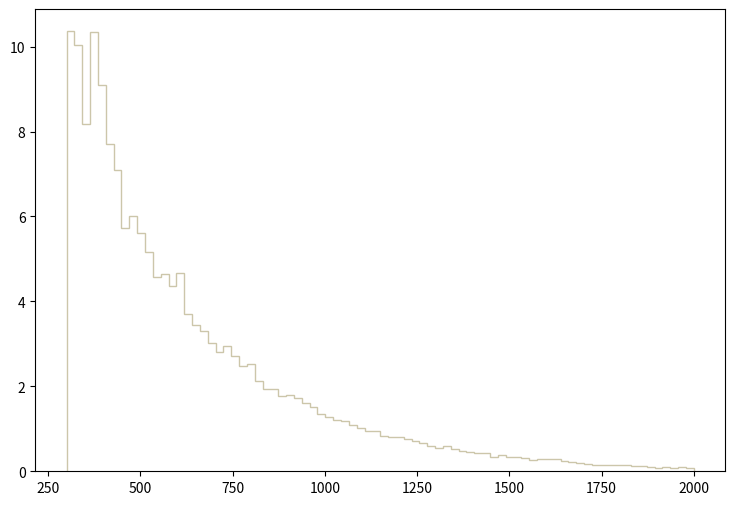

This figure's Python source: (Note: this script raises an exception after producing the figure.)
def selection_10():

    # Library import
    import numpy
    import matplotlib
    import matplotlib.pyplot   as plt
    import matplotlib.gridspec as gridspec

    # Library version
    matplotlib_version = matplotlib.__version__
    numpy_version      = numpy.__version__

    # Histo binning
    xBinning = numpy.linspace(300.0,2000.0,81,endpoint=True)

    # Creating data sequence: middle of each bin
    xData = numpy.array([310.625,331.875,353.125,374.375,395.625,416.875,438.125,459.375,480.625,501.875,523.125,544.375,565.625,586.875,608.125,629.375,650.625,671.875,693.125,714.375,735.625,756.875,778.125,799.375,820.625,841.875,863.125,884.375,905.625,926.875,948.125,969.375,990.625,1011.875,1033.125,1054.375,1075.625,1096.875,1118.125,1139.375,1160.625,1181.875,1203.125,1224.375,1245.625,1266.875,1288.125,1309.375,1330.625,1351.875,1373.125,1394.375,1415.625,1436.875,1458.125,1479.375,1500.625,1521.875,1543.125,1564.375,1585.625,1606.875,1628.125,1649.375,1670.625,1691.875,1713.125,1734.375,1755.625,1776.875,1798.125,1819.375,1840.625,1861.875,1883.125,1904.375,1925.625,1946.875,1968.125,1989.375])

    # Creating weights for histo: y11_PT_0
    y11_PT_0_weights = numpy.array([1.32677186546,1.48067744985,1.6045094373,1.6823466294,1.70534422707,1.66819463084,1.67173263048,1.68411582922,1.64165903353,1.59389543837,1.50721304716,1.48598464932,1.36745946133,1.33207906492,1.34800026331,1.3303098651,1.16932828143,1.15340708304,1.07910789057,1.05080349344,1.02426789614,0.965889902055,0.928740305822,0.891590709589,0.840288714791,0.764220722505,0.72176392681,0.682845130757,0.718225927169,0.656309933448,0.661616732909,0.583779540802,0.550167944211,0.486483150669,0.447564354615,0.474099951924,0.440488355333,0.399800599459,0.376803201791,0.373265162149,0.34496068502,0.329039406634,0.336115525917,0.28835177076,0.290120770581,0.28835177076,0.219359617756,0.233511856321,0.237049895962,0.238818935783,0.178671941882,0.185748061164,0.1715958226,0.182210021523,0.132677186546,0.159212623855,0.132677186546,0.130908146725,0.14329134547,0.0990656299544,0.120293987802,0.122063027622,0.118524947981,0.104372709416,0.0884514710307,0.0796063119276,0.0742992324658,0.0583779540802,0.0654540733627,0.0601469939009,0.0725301926452,0.0513018347978,0.045994755336,0.0424567156947,0.054839914439,0.0336115525917,0.0495328349772,0.0212283498474,0.045994755336,0.0353805844123])

    # Creating weights for histo: y11_PT_1
    y11_PT_1_weights = numpy.array([0.873037762675,0.95106331696,1.06114617936,1.09423346843,1.06744756851,1.08459753091,1.14761781734,1.01620711478,1.00014588663,1.03222557694,0.963811979257,0.931837405354,0.889052228014,0.943496933728,0.888019449277,0.806790442369,0.823897239089,0.737333674208,0.683890572021,0.678548020404,0.666816149557,0.619809529098,0.612314688975,0.544952255404,0.526791896474,0.477674954137,0.495847303532,0.470187308293,0.455226804846,0.453069720154,0.3729332045,0.366520383958,0.351529025047,0.336625995896,0.322687519736,0.295978398758,0.276766955647,0.302419276989,0.276764757395,0.262865889738,0.19662512422,0.236137424143,0.211571359014,0.198740002474,0.190185445036,0.18381351198,0.16669820203,0.151745212607,0.168857445005,0.127150410329,0.123955990523,0.125033813441,0.116484891522,0.122870733517,0.0951009359866,0.0961731633542,0.105796111211,0.0811993504907,0.0833514791237,0.0833518788059,0.0758703480994,0.0726626588454,0.0801479465644,0.0705257980714,0.0651864039436,0.0491530336373,0.0512910135214,0.041673381437,0.0438158377614,0.0448753552359,0.0341884294511,0.0438165971575,0.0416688650285,0.0374032250541,0.0267076501471,0.0277761444832,0.0235070992167,0.0192369588211,0.0277775753454,0.021370546198])

    # Creating weights for histo: y11_PT_2
    y11_PT_2_weights = numpy.array([0.67154494152,0.658350538739,0.71529615074,0.71529615074,0.750019358057,0.740991356155,0.752797358643,0.728490953521,0.697240146935,0.638905334641,0.682656543862,0.661128139325,0.629877332739,0.609738128495,0.574320521031,0.552097716348,0.56112571825,0.497929704933,0.464595297908,0.458345296591,0.441678093078,0.436122491907,0.409732886346,0.372231838443,0.377787519614,0.309035745126,0.343064432297,0.275701578101,0.286118500296,0.30625790454,0.250006452686,0.252089853125,0.234728289466,0.242367371076,0.213199964929,0.207644243758,0.201394082441,0.187504839514,0.170837756002,0.152781712197,0.161115273953,0.144448190441,0.147226031026,0.145142630587,0.13125338766,0.124308786197,0.121530905611,0.0916690193181,0.11041950327,0.0951413400499,0.0902800990254,0.0881967385864,0.073613015513,0.0666683740495,0.0687517744886,0.0756964159521,0.0611126928788,0.0618071330251,0.0493068103908,0.0500012905372,0.0465289698054,0.0527791311226,0.0527791311226,0.0368065077565,0.0430566490737,0.04375112922,0.0333341950248,0.0229172568295,0.0208338723905,0.0201394082441,0.0270840337076,0.0270840337076,0.0201394082441,0.0263895695613,0.013889246927,0.0180560238051,0.0194449480978,0.0145837110733,0.0194449480978,0.013889246927])

    # Creating weights for histo: y11_PT_3
    y11_PT_3_weights = numpy.array([0.453292942281,0.480793750913,0.522993764159,0.508768959694,0.49407015508,0.523941764456,0.514932961628,0.541485769963,0.48980255374,0.497863356271,0.468939747192,0.44143893856,0.454240942578,0.434326536328,0.3845402007,0.375531237873,0.353245910878,0.357039192068,0.324796581948,0.340443746859,0.313416858376,0.291131531381,0.281648448405,0.262208042303,0.26742376394,0.239448595159,0.23091379248,0.205309384443,0.199145342508,0.201516143252,0.191084699978,0.192507180425,0.165480291941,0.163109531197,0.147462406286,0.134660202267,0.1417725245,0.122806318547,0.111426554975,0.125177079291,0.110478274677,0.0929345091705,0.0919861888729,0.0891412679799,0.0872446273846,0.0763390639615,0.0772873842592,0.0692267017291,0.0725458227709,0.0649593003896,0.074916583515,0.0578469781572,0.0564244977107,0.0545278971154,0.0440964538411,0.0507346559247,0.0355616711622,0.0493121754782,0.0327167382692,0.038880760204,0.0412515329481,0.0308201136739,0.0289234930786,0.0327167382692,0.0284493369298,0.0270268684833,0.0213370026973,0.0256044040368,0.0232336232926,0.0246560917391,0.0189662259532,0.016595445209,0.016595445209,0.0170696013579,0.0113797355719,0.00663817808361,0.0113797355719,0.0128022000184,0.0156471369114,0.00711233423244])

    # Creating weights for histo: y11_PT_4
    y11_PT_4_weights = numpy.array([0.0,0.0,0.0,0.0,0.0,0.0,0.0,0.0,0.0,0.0,0.0,0.0,0.0,0.0,0.0,0.0,0.0,0.0,0.0,0.0,0.0,0.0,0.0,0.0,0.0,0.0,0.0,0.0,0.0,0.0,0.0,0.0,0.0,0.0,0.0,0.0,0.0,0.0,0.0,0.0,0.0,0.0,0.0,0.0,0.0,0.0,0.0,0.0,0.0,0.0,0.0,0.0,0.0,0.0,0.0,0.0,0.0,0.0,0.0,0.0,0.0,0.0,0.0,0.0,0.0,0.0,0.0,0.0,0.0,0.0,0.0,0.0,0.0,0.0,0.0,0.0,0.0,0.0,0.0,0.0])

    # Creating weights for histo: y11_PT_5
    y11_PT_5_weights = numpy.array([1.05211370067,2.10758668394,0.0,0.0,0.0,0.0,0.0,0.0,0.0,0.0,0.0,0.0,0.0,0.0,0.0,0.0,0.0,0.0,0.0,0.0,0.0,0.0,0.0,0.0,0.0,0.0,0.0,0.0,0.0,0.0,0.0,0.0,0.0,0.0,0.0,0.0,0.0,0.0,0.0,0.0,0.0,0.0,0.0,0.0,0.0,0.0,0.0,0.0,0.0,0.0,0.0,0.0,0.0,0.0,0.0,0.0,0.0,0.0,0.0,0.0,0.0,0.0,0.0,0.0,0.0,0.0,0.0,0.0,0.0,0.0,0.0,0.0,0.0,0.0,0.0,0.0,0.0,0.0,0.0,0.0])

    # Creating weights for histo: y11_PT_6
    y11_PT_6_weights = numpy.array([2.76494538114,1.61312974571,1.84223992232,4.14706012429,2.99360673049,1.84271718555,1.38204326894,0.230186247644,0.690400846426,0.459655601338,0.230020166188,0.0,0.230128530303,0.0,0.461033208979,0.0,0.0,0.0,0.0,0.0,0.0,0.0,0.0,0.230673156052,0.0,0.0,0.0,0.0,0.0,0.0,0.0,0.0,0.0,0.0,0.0,0.0,0.0,0.0,0.0,0.0,0.0,0.0,0.0,0.0,0.0,0.0,0.0,0.0,0.0,0.0,0.0,0.0,0.0,0.0,0.0,0.0,0.0,0.0,0.0,0.0,0.0,0.0,0.0,0.0,0.0,0.0,0.0,0.0,0.0,0.0,0.0,0.0,0.0,0.0,0.0,0.0,0.0,0.0,0.0,0.0])

    # Creating weights for histo: y11_PT_7
    y11_PT_7_weights = numpy.array([0.968948010971,0.747849601217,0.830593690179,0.858221086004,0.886272778927,0.747995777915,0.636779545687,0.692195516379,0.831061070936,0.719954855907,0.747564941333,0.55393890317,0.637028815424,0.609308712799,0.553485755408,0.276891901,0.0830829880949,0.166052650782,0.138335356288,0.0276831160736,0.193957859266,0.138310083106,0.055500522371,0.0276381513521,0.0,0.0276586853313,0.0,0.0,0.0276696178096,0.0,0.0277263959163,0.0277307081288,0.0,0.0,0.0276929406863,0.0,0.0,0.0,0.0,0.0,0.0,0.0,0.0,0.0,0.0,0.0,0.0,0.0,0.0,0.0,0.0,0.0,0.0,0.0,0.0,0.0,0.0,0.0,0.0,0.0,0.0,0.0,0.0,0.0,0.0,0.0,0.0,0.0,0.0,0.0,0.0,0.0,0.0,0.0,0.0,0.0,0.0,0.0,0.0,0.0])

    # Creating weights for histo: y11_PT_8
    y11_PT_8_weights = numpy.array([0.0806631119786,0.121028623245,0.110839491251,0.100762451118,0.120909612882,0.0807183993017,0.110954071345,0.12098347092,0.0504072488348,0.161220868532,0.121043067134,0.171468625722,0.121026559832,0.161314875187,0.201597364436,0.16125018113,0.262124056535,0.262186929934,0.161244294335,0.141077712216,0.191605895243,0.141129236845,0.0807201592714,0.100769612374,0.0302487383011,0.0302908926091,0.0403368419672,0.0403172880973,0.0100921880095,0.0201783192958,0.0301960241751,0.0403817576069,0.0,0.0,0.0,0.0,0.0,0.0,0.0,0.0,0.0,0.0,0.0100805661408,0.0,0.0,0.0,0.0,0.0,0.0,0.0,0.0,0.0,0.0,0.0,0.0,0.0,0.0,0.0100975164694,0.0,0.0,0.0,0.0,0.0,0.0,0.0,0.0,0.0,0.0,0.0,0.0,0.0,0.0,0.0,0.0,0.0,0.0,0.0,0.0,0.0,0.0])

    # Creating weights for histo: y11_PT_9
    y11_PT_9_weights = numpy.array([0.0452490317736,0.0368056173862,0.033950093685,0.022647850641,0.0311240721924,0.0226241234474,0.0254720984614,0.0141465514428,0.00847081204366,0.0141375561163,0.0198094788499,0.0254420114411,0.0311275541302,0.0283018250435,0.0226139046333,0.031126307558,0.0282985547152,0.0226378472839,0.0367781543234,0.0169813566524,0.0367509067175,0.0537560405803,0.0537536551644,0.0452811194653,0.039604522086,0.0509199734087,0.0763679753218,0.0849299641183,0.0735807322279,0.0650809566179,0.0509417499477,0.0395859774008,0.0311140765302,0.0339577347108,0.0311110716756,0.0537226832317,0.0198024534152,0.00848509375969,0.00848264678464,0.0254528958631,0.0141639842163,0.0084793726089,0.0141473940333,0.0141462667319,0.0113203529678,0.0,0.0,0.00283097815599,0.00282347948558,0.00283014095194,0.0,0.0,0.0,0.0,0.0,0.0,0.0,0.0,0.0,0.0,0.0,0.0,0.0,0.0,0.0,0.0,0.0,0.0,0.0,0.0,0.0,0.0,0.0,0.0,0.0,0.0,0.0,0.0,0.0,0.0])

    # Creating weights for histo: y11_PT_10
    y11_PT_10_weights = numpy.array([0.00610087496977,0.00306963144219,0.0,0.0,0.00306733856798,0.0,0.0,0.0,0.0015172740515,0.00152449660526,0.0,0.00151265402815,0.0,0.00150849612533,0.0,0.00152305587656,0.00153219782606,0.00152094974159,0.00152767589991,0.00153629545228,0.0,0.0,0.0015216293306,0.00151265402815,0.0,0.0,0.0,0.0,0.0,0.00458659820126,0.0,0.00150849612533,0.00154541021822,0.0,0.00152260675687,0.00152094974159,0.0,0.0,0.0015216293306,0.00152094974159,0.0015216293306,0.0015216293306,0.003043316574,0.00609529170288,0.00305133926995,0.00302115015348,0.00303210631015,0.00608717327353,0.00610038566569,0.00303042447509,0.00151448714563,0.00456707685934,0.0015172740515,0.00150849612533,0.0,0.0015333359899,0.0,0.00306899321947,0.00152260675687,0.00150849612533,0.00153821484801,0.00153153123788,0.0,0.0,0.00151115656855,0.00153821484801,0.0,0.0,0.0,0.0,0.0,0.00152449660526,0.00151265402815,0.0,0.0,0.0,0.0,0.0,0.0,0.0])

    # Creating weights for histo: y11_PT_11
    y11_PT_11_weights = numpy.array([0.000180553039269,0.000180503376288,0.0,0.0,0.0,0.000180003628106,0.000180626147796,0.0,0.0,0.0,0.000180626147796,0.0,0.0,0.0,0.000180626147796,0.0,0.0,0.0,0.0,0.000180734328398,0.0,0.0,0.0,0.0,0.0,0.0,0.0,0.0,0.0,0.0,0.0,0.0,0.0,0.0,0.0,0.0,0.0,0.0,0.0,0.0,0.0,0.0,0.0,0.0,0.0,0.0,0.0,0.0,0.0,0.000180970246806,0.0,0.0,0.000179998700306,0.000180402048407,0.0,0.000361424114107,0.000180154580469,0.0,0.000180547149008,0.00018053382855,0.000361923477304,0.000360556667374,0.000903175974642,0.000722705707008,0.0,0.000360405676513,0.000721970001919,0.0,0.000180766975071,0.000180343723279,0.0,0.00036131408558,0.0,0.0001802030115,0.0,0.000540977310526,0.000361144153489,0.0,0.0,0.0])

    # Creating weights for histo: y11_PT_12
    y11_PT_12_weights = numpy.array([0.0,0.0242945760233,0.0,0.0121753353338,0.0,0.0,0.0,0.0,0.0121313846429,0.0,0.0,0.0,0.0,0.0,0.0,0.0,0.0,0.0,0.0,0.0,0.0,0.0,0.0,0.0,0.0,0.0,0.0,0.0,0.0,0.0,0.0,0.0,0.0,0.0,0.0,0.0,0.0,0.0,0.0,0.0,0.0,0.0,0.0,0.0,0.0,0.0,0.0,0.0,0.0,0.0,0.0,0.0,0.0,0.0,0.0,0.0,0.0,0.0,0.0,0.0,0.0,0.0,0.0,0.0,0.0,0.0,0.0,0.0,0.0,0.0,0.0,0.0,0.0,0.0,0.0,0.0,0.0,0.0,0.0,0.0])

    # Creating weights for histo: y11_PT_13
    y11_PT_13_weights = numpy.array([0.301291549458,0.280990398441,0.170657455913,0.0501597443294,0.0702198736437,0.0803857996688,0.040161591392,0.0301453607939,0.010060984688,0.0501640003273,0.0100532495153,0.0200893014936,0.0,0.0201115111911,0.0200893014936,0.0,0.0,0.0,0.0100696702293,0.0,0.0,0.0,0.0,0.0,0.0,0.0,0.0,0.0,0.0,0.0,0.0,0.0,0.0,0.0,0.0,0.0,0.0,0.0,0.0,0.0,0.0,0.0,0.0,0.0,0.0,0.0,0.0,0.0,0.0,0.0,0.0,0.0,0.0,0.0,0.0,0.0,0.0,0.0,0.0,0.0,0.0,0.0,0.0,0.0,0.0,0.0,0.0,0.0,0.0,0.0,0.0,0.0,0.0,0.0,0.0,0.0,0.0,0.0,0.0,0.0])

    # Creating weights for histo: y11_PT_14
    y11_PT_14_weights = numpy.array([1.22648283204,0.989819405521,0.753684926609,0.643578104822,0.467596587331,0.445592042045,0.374051553748,0.286087811144,0.225603424644,0.137448253383,0.137444109553,0.0385031766595,0.0550210321501,0.0439835369592,0.0440190845132,0.0274653442747,0.0440063280195,0.0110095202815,0.0275332746347,0.0110112915653,0.0109919577586,0.00550370793316,0.0,0.0,0.0,0.00547921059026,0.00550414669154,0.00549442900593,0.0,0.00548474382094,0.00549598091057,0.0,0.00548806294684,0.0,0.0,0.0,0.0,0.0,0.0,0.0,0.0,0.0,0.0,0.00551421782139,0.0,0.0,0.0,0.0,0.0,0.0,0.0,0.0,0.0,0.0,0.0,0.0,0.0,0.0,0.0,0.0,0.0,0.0,0.0,0.0,0.0,0.0,0.0,0.0,0.0,0.0,0.0,0.0,0.0,0.0,0.0,0.0,0.0,0.0,0.0,0.0])

    # Creating weights for histo: y11_PT_15
    y11_PT_15_weights = numpy.array([0.473698016813,0.428271674243,0.426269533778,0.391742250677,0.386907091473,0.368104727815,0.320760138273,0.287175244051,0.242761595753,0.205273790235,0.187507609423,0.150960950213,0.126315102115,0.0927609113887,0.081914079928,0.0542746811077,0.0414431051564,0.029599420183,0.0286274020303,0.0256638693865,0.0157917336156,0.0118387427528,0.00789750820225,0.0098776712183,0.00690874742552,0.00789289065307,0.00296062663409,0.00197208150333,0.00296049115392,0.0,0.00197398544071,0.00296333784092,0.0,0.00098765929885,0.0,0.000984219385041,0.0019732952133,0.000984219385041,0.00295994362161,0.0,0.0,0.0,0.0,0.000985428685899,0.0,0.0,0.0,0.0,0.0,0.00197503200502,0.000983908742626,0.0,0.0,0.0,0.0,0.0,0.0,0.0,0.0,0.000986794310036,0.0,0.0,0.0,0.0,0.000986290468081,0.0,0.0,0.0,0.0,0.0,0.0,0.0,0.0,0.0,0.0,0.0,0.0,0.0,0.0,0.0])

    # Creating weights for histo: y11_PT_16
    y11_PT_16_weights = numpy.array([0.0945173574931,0.0962982571368,0.0867184894672,0.0879802034497,0.0899898072579,0.0867147684232,0.088727853208,0.0816688727626,0.0867170890743,0.0788891728987,0.076625817899,0.0783982351628,0.0783989553648,0.0688265497608,0.062515819242,0.0577262354914,0.0509132040487,0.0519240476478,0.048396217891,0.0363007404218,0.0342863992846,0.0259660729599,0.0206746364111,0.0146209700135,0.00932674468221,0.0113401455556,0.00705923651724,0.00504343497028,0.00479178436798,0.00201697907732,0.00327795045149,0.00352882723669,0.000504413516673,0.00176474551146,0.00126015114405,0.000503972993081,0.000757812209415,0.0015134782167,0.000252017865341,0.000252130817031,0.000252086204514,0.000251770956069,0.000504129436972,0.0,0.000251614672223,0.0,0.0,0.000251614672223,0.000252082363437,0.0,0.0,0.0,0.0005041042299,0.0,0.0,0.000252186592679,0.0,0.0,0.0,0.0,0.0,0.0,0.000251958168593,0.0,0.0,0.0,0.0,0.0,0.0,0.0,0.0,0.0,0.0,0.0,0.0,0.0,0.0,0.0,0.0,0.0])

    # Creating weights for histo: y11_PT_17
    y11_PT_17_weights = numpy.array([0.0206214725109,0.0197704487821,0.0191921461326,0.0180300824133,0.0168990297199,0.0188871543918,0.0197446662431,0.0186058957831,0.0208834367031,0.0208977825516,0.0211869188807,0.0160168150172,0.0240541391579,0.0168983299224,0.0197606916056,0.0197558829971,0.0174670853347,0.0186205415449,0.0234697482703,0.0157525015049,0.0194774635668,0.0174699245131,0.01718629659,0.0191806294653,0.0151745387571,0.017469634597,0.0160362793846,0.0105953738863,0.0151693202672,0.0105842671004,0.0146025242879,0.00887990831171,0.0065892751804,0.00972326325972,0.00572885916956,0.00916365320096,0.00371448209463,0.00487273491676,0.00342530777656,0.00400611969987,0.00228820383431,0.000857909536166,0.000570990765379,0.000570272873125,0.000572059156206,0.000284540459028,0.000286183783479,0.0,0.000287276367304,0.000575049090972,0.0,0.0,0.0,0.000857851153061,0.0,0.0,0.0,0.000286183783479,0.0,0.0,0.0,0.0,0.0,0.0,0.0,0.0,0.0,0.0,0.0,0.0,0.0,0.0,0.0,0.0,0.0,0.0,0.0,0.0,0.0,0.0])

    # Creating weights for histo: y11_PT_18
    y11_PT_18_weights = numpy.array([0.00144703232661,0.00136101381819,0.00138208803424,0.00123120108973,0.00101491639154,0.000971718544365,0.00118786703652,0.000948921426809,0.000993445711168,0.000948902148417,0.00066922758298,0.00112332004666,0.000993883246846,0.000885535750516,0.000928899140405,0.000820984150606,0.000820783822969,0.000907008526365,0.000907032414807,0.000669450960869,0.000691527234205,0.000820856326486,0.000799445576767,0.000755810613009,0.000712685688447,0.00108016452813,0.000778060391873,0.000862475021905,0.00107988205778,0.000712852069351,0.000777814382828,0.000863572213863,0.000928533270053,0.000777813544637,0.000864475364616,0.00105788583168,0.000950542488113,0.00155403452646,0.000950571824796,0.00127462273389,0.0011231498939,0.00129421502833,0.00140066318396,0.00138235206439,0.00103665780759,0.00146859520799,0.000990798704137,0.00107994115024,0.00108010753115,0.000821083476234,0.000583160040387,0.000948934837864,0.000583212008227,0.000496693518901,0.000431951649645,0.000194514364551,0.000410334202037,0.0001712664679,0.000237744188712,0.000172657906793,8.64930083208e-05,6.48105590045e-05,8.63748653059e-05,8.64157271149e-05,0.0,0.0,0.0,4.32204364217e-05,2.15933957184e-05,0.0,0.0,0.0,0.0,2.16751863917e-05,0.0,2.16220828038e-05,0.0,0.0,0.0,0.0])

    # Creating weights for histo: y11_PT_19
    y11_PT_19_weights = numpy.array([0.000113736722393,5.67658916409e-05,5.67183467175e-05,2.84489103184e-05,0.0,8.5234773203e-05,8.48750383933e-05,2.82573348648e-05,0.0,5.68463111617e-05,8.5224082277e-05,5.68266814338e-05,8.519618193e-05,8.47704900466e-05,5.67183467175e-05,5.66547357081e-05,5.68570020877e-05,5.6794816535e-05,0.000113546052698,0.000113632174046,2.83974008433e-05,5.67791365103e-05,0.0,2.83498707683e-05,5.68174011161e-05,5.66824727215e-05,0.0,2.83498707683e-05,0.0,0.0,5.67183467175e-05,2.84080917692e-05,2.84489103184e-05,2.84080917692e-05,0.0,5.67183467175e-05,2.8429265742e-05,5.64159419982e-05,8.50369019819e-05,2.8429265742e-05,5.68266814338e-05,2.83974008433e-05,8.51858770653e-05,5.63701491987e-05,8.51951573829e-05,5.67765825669e-05,0.000113704857494,5.68266814338e-05,5.67369667468e-05,2.8429265742e-05,0.000198018221365,8.38794607626e-05,5.68266814338e-05,2.83974008433e-05,0.000140565942581,5.68463111617e-05,8.49680049035e-05,2.8429265742e-05,0.00014209297802,0.000255385433045,0.000141774744791,0.000113655783174,0.000142040265815,2.8429265742e-05,5.67183467175e-05,8.492045998e-05,0.000113286367137,0.000198849589343,0.000142124842919,8.52135992302e-05,0.000113439084045,0.0,0.000140466175454,0.000141984984819,0.0,5.67977565397e-05,5.56796935644e-05,5.68463111617e-05,5.66287953641e-05,8.46724750435e-05])

    # Creating a new Canvas
    fig   = plt.figure(figsize=(12,6),dpi=80)
    frame = gridspec.GridSpec(1,1,right=0.7)
    pad   = fig.add_subplot(frame[0])

    # Creating a new Stack
    pad.hist(x=xData, bins=xBinning, weights=y11_PT_0_weights+y11_PT_1_weights+y11_PT_2_weights+y11_PT_3_weights+y11_PT_4_weights+y11_PT_5_weights+y11_PT_6_weights+y11_PT_7_weights+y11_PT_8_weights+y11_PT_9_weights+y11_PT_10_weights+y11_PT_11_weights+y11_PT_12_weights+y11_PT_13_weights+y11_PT_14_weights+y11_PT_15_weights+y11_PT_16_weights+y11_PT_17_weights+y11_PT_18_weights+y11_PT_19_weights,\
             label="$bg\_vbf\_1600\_inf$", histtype="step", rwidth=1.0,\
             color=None, edgecolor="#ccc6aa", linewidth=1, linestyle="solid",\
             bottom=None, cumulative=False, normed=False, align="mid", orientation="vertical")

    pad.hist(x=xData, bins=xBinning, weights=y11_PT_0_weights+y11_PT_1_weights+y11_PT_2_weights+y11_PT_3_weights+y11_PT_4_weights+y11_PT_5_weights+y11_PT_6_weights+y11_PT_7_weights+y11_PT_8_weights+y11_PT_9_weights+y11_PT_10_weights+y11_PT_11_weights+y11_PT_12_weights+y11_PT_13_weights+y11_PT_14_weights+y11_PT_15_weights+y11_PT_16_weights+y11_PT_17_weights+y11_PT_18_weights,\
             label="$bg\_vbf\_1200\_1600$", histtype="step", rwidth=1.0,\
             color=None, edgecolor="#c1bfa8", linewidth=1, linestyle="solid",\
             bottom=None, cumulative=False, normed=False, align="mid", orientation="vertical")

    pad.hist(x=xData, bins=xBinning, weights=y11_PT_0_weights+y11_PT_1_weights+y11_PT_2_weights+y11_PT_3_weights+y11_PT_4_weights+y11_PT_5_weights+y11_PT_6_weights+y11_PT_7_weights+y11_PT_8_weights+y11_PT_9_weights+y11_PT_10_weights+y11_PT_11_weights+y11_PT_12_weights+y11_PT_13_weights+y11_PT_14_weights+y11_PT_15_weights+y11_PT_16_weights+y11_PT_17_weights,\
             label="$bg\_vbf\_800\_1200$", histtype="step", rwidth=1.0,\
             color=None, edgecolor="#bab5a3", linewidth=1, linestyle="solid",\
             bottom=None, cumulative=False, normed=False, align="mid", orientation="vertical")

    pad.hist(x=xData, bins=xBinning, weights=y11_PT_0_weights+y11_PT_1_weights+y11_PT_2_weights+y11_PT_3_weights+y11_PT_4_weights+y11_PT_5_weights+y11_PT_6_weights+y11_PT_7_weights+y11_PT_8_weights+y11_PT_9_weights+y11_PT_10_weights+y11_PT_11_weights+y11_PT_12_weights+y11_PT_13_weights+y11_PT_14_weights+y11_PT_15_weights+y11_PT_16_weights,\
             label="$bg\_vbf\_600\_800$", histtype="step", rwidth=1.0,\
             color=None, edgecolor="#b2a596", linewidth=1, linestyle="solid",\
             bottom=None, cumulative=False, normed=False, align="mid", orientation="vertical")

    pad.hist(x=xData, bins=xBinning, weights=y11_PT_0_weights+y11_PT_1_weights+y11_PT_2_weights+y11_PT_3_weights+y11_PT_4_weights+y11_PT_5_weights+y11_PT_6_weights+y11_PT_7_weights+y11_PT_8_weights+y11_PT_9_weights+y11_PT_10_weights+y11_PT_11_weights+y11_PT_12_weights+y11_PT_13_weights+y11_PT_14_weights+y11_PT_15_weights,\
             label="$bg\_vbf\_400\_600$", histtype="step", rwidth=1.0,\
             color=None, edgecolor="#b7a39b", linewidth=1, linestyle="solid",\
             bottom=None, cumulative=False, normed=False, align="mid", orientation="vertical")

    pad.hist(x=xData, bins=xBinning, weights=y11_PT_0_weights+y11_PT_1_weights+y11_PT_2_weights+y11_PT_3_weights+y11_PT_4_weights+y11_PT_5_weights+y11_PT_6_weights+y11_PT_7_weights+y11_PT_8_weights+y11_PT_9_weights+y11_PT_10_weights+y11_PT_11_weights+y11_PT_12_weights+y11_PT_13_weights+y11_PT_14_weights,\
             label="$bg\_vbf\_200\_400$", histtype="step", rwidth=1.0,\
             color=None, edgecolor="#ad998c", linewidth=1, linestyle="solid",\
             bottom=None, cumulative=False, normed=False, align="mid", orientation="vertical")

    pad.hist(x=xData, bins=xBinning, weights=y11_PT_0_weights+y11_PT_1_weights+y11_PT_2_weights+y11_PT_3_weights+y11_PT_4_weights+y11_PT_5_weights+y11_PT_6_weights+y11_PT_7_weights+y11_PT_8_weights+y11_PT_9_weights+y11_PT_10_weights+y11_PT_11_weights+y11_PT_12_weights+y11_PT_13_weights,\
             label="$bg\_vbf\_100\_200$", histtype="step", rwidth=1.0,\
             color=None, edgecolor="#9b8e82", linewidth=1, linestyle="solid",\
             bottom=None, cumulative=False, normed=False, align="mid", orientation="vertical")

    pad.hist(x=xData, bins=xBinning, weights=y11_PT_0_weights+y11_PT_1_weights+y11_PT_2_weights+y11_PT_3_weights+y11_PT_4_weights+y11_PT_5_weights+y11_PT_6_weights+y11_PT_7_weights+y11_PT_8_weights+y11_PT_9_weights+y11_PT_10_weights+y11_PT_11_weights+y11_PT_12_weights,\
             label="$bg\_vbf\_0\_100$", histtype="step", rwidth=1.0,\
             color=None, edgecolor="#876656", linewidth=1, linestyle="solid",\
             bottom=None, cumulative=False, normed=False, align="mid", orientation="vertical")

    pad.hist(x=xData, bins=xBinning, weights=y11_PT_0_weights+y11_PT_1_weights+y11_PT_2_weights+y11_PT_3_weights+y11_PT_4_weights+y11_PT_5_weights+y11_PT_6_weights+y11_PT_7_weights+y11_PT_8_weights+y11_PT_9_weights+y11_PT_10_weights+y11_PT_11_weights,\
             label="$bg\_dip\_1600\_inf$", histtype="step", rwidth=1.0,\
             color=None, edgecolor="#afcec6", linewidth=1, linestyle="solid",\
             bottom=None, cumulative=False, normed=False, align="mid", orientation="vertical")

    pad.hist(x=xData, bins=xBinning, weights=y11_PT_0_weights+y11_PT_1_weights+y11_PT_2_weights+y11_PT_3_weights+y11_PT_4_weights+y11_PT_5_weights+y11_PT_6_weights+y11_PT_7_weights+y11_PT_8_weights+y11_PT_9_weights+y11_PT_10_weights,\
             label="$bg\_dip\_1200\_1600$", histtype="step", rwidth=1.0,\
             color=None, edgecolor="#84c1a3", linewidth=1, linestyle="solid",\
             bottom=None, cumulative=False, normed=False, align="mid", orientation="vertical")

    pad.hist(x=xData, bins=xBinning, weights=y11_PT_0_weights+y11_PT_1_weights+y11_PT_2_weights+y11_PT_3_weights+y11_PT_4_weights+y11_PT_5_weights+y11_PT_6_weights+y11_PT_7_weights+y11_PT_8_weights+y11_PT_9_weights,\
             label="$bg\_dip\_800\_1200$", histtype="step", rwidth=1.0,\
             color=None, edgecolor="#89a8a0", linewidth=1, linestyle="solid",\
             bottom=None, cumulative=False, normed=False, align="mid", orientation="vertical")

    pad.hist(x=xData, bins=xBinning, weights=y11_PT_0_weights+y11_PT_1_weights+y11_PT_2_weights+y11_PT_3_weights+y11_PT_4_weights+y11_PT_5_weights+y11_PT_6_weights+y11_PT_7_weights+y11_PT_8_weights,\
             label="$bg\_dip\_600\_800$", histtype="step", rwidth=1.0,\
             color=None, edgecolor="#829e8c", linewidth=1, linestyle="solid",\
             bottom=None, cumulative=False, normed=False, align="mid", orientation="vertical")

    pad.hist(x=xData, bins=xBinning, weights=y11_PT_0_weights+y11_PT_1_weights+y11_PT_2_weights+y11_PT_3_weights+y11_PT_4_weights+y11_PT_5_weights+y11_PT_6_weights+y11_PT_7_weights,\
             label="$bg\_dip\_400\_600$", histtype="step", rwidth=1.0,\
             color=None, edgecolor="#adbcc6", linewidth=1, linestyle="solid",\
             bottom=None, cumulative=False, normed=False, align="mid", orientation="vertical")

    pad.hist(x=xData, bins=xBinning, weights=y11_PT_0_weights+y11_PT_1_weights+y11_PT_2_weights+y11_PT_3_weights+y11_PT_4_weights+y11_PT_5_weights+y11_PT_6_weights,\
             label="$bg\_dip\_200\_400$", histtype="step", rwidth=1.0,\
             color=None, edgecolor="#7a8e99", linewidth=1, linestyle="solid",\
             bottom=None, cumulative=False, normed=False, align="mid", orientation="vertical")

    pad.hist(x=xData, bins=xBinning, weights=y11_PT_0_weights+y11_PT_1_weights+y11_PT_2_weights+y11_PT_3_weights+y11_PT_4_weights+y11_PT_5_weights,\
             label="$bg\_dip\_100\_200$", histtype="step", rwidth=1.0,\
             color=None, edgecolor="#758991", linewidth=1, linestyle="solid",\
             bottom=None, cumulative=False, normed=False, align="mid", orientation="vertical")

    pad.hist(x=xData, bins=xBinning, weights=y11_PT_0_weights+y11_PT_1_weights+y11_PT_2_weights+y11_PT_3_weights+y11_PT_4_weights,\
             label="$bg\_dip\_0\_100$", histtype="step", rwidth=1.0,\
             color=None, edgecolor="#688296", linewidth=1, linestyle="solid",\
             bottom=None, cumulative=False, normed=False, align="mid", orientation="vertical")

    pad.hist(x=xData, bins=xBinning, weights=y11_PT_0_weights+y11_PT_1_weights+y11_PT_2_weights+y11_PT_3_weights,\
             label="$signal\_2pt4TeVL$", histtype="step", rwidth=1.0,\
             color=None, edgecolor="#6d7a84", linewidth=1, linestyle="solid",\
             bottom=None, cumulative=False, normed=False, align="mid", orientation="vertical")

    pad.hist(x=xData, bins=xBinning, weights=y11_PT_0_weights+y11_PT_1_weights+y11_PT_2_weights,\
             label="$signal\_2pt2TeVL$", histtype="step", rwidth=1.0,\
             color=None, edgecolor="#7c99d1", linewidth=1, linestyle="solid",\
             bottom=None, cumulative=False, normed=False, align="mid", orientation="vertical")

    pad.hist(x=xData, bins=xBinning, weights=y11_PT_0_weights+y11_PT_1_weights,\
             label="$signal\_2TeVL$", histtype="step", rwidth=1.0,\
             color=None, edgecolor="#7f7f9b", linewidth=1, linestyle="solid",\
             bottom=None, cumulative=False, normed=False, align="mid", orientation="vertical")

    pad.hist(x=xData, bins=xBinning, weights=y11_PT_0_weights,\
             label="$signal\_1pt8TeVL$", histtype="step", rwidth=1.0,\
             color=None, edgecolor="#aaa5bf", linewidth=1, linestyle="solid",\
             bottom=None, cumulative=False, normed=False, align="mid", orientation="vertical")


    # Axis
    plt.rc('text',usetex=False)
    plt.xlabel(r"p_{T} [ a_{1} ] ",\
               fontsize=16,color="black")
    plt.ylabel(r"$\mathrm{Events}$ $(\mathcal{L}_{\mathrm{int}} = 40.0\ \mathrm{fb}^{-1})$ ",\
               fontsize=16,color="black")

    # Boundary of y-axis
    ymax=(y11_PT_0_weights+y11_PT_1_weights+y11_PT_2_weights+y11_PT_3_weights+y11_PT_4_weights+y11_PT_5_weights+y11_PT_6_weights+y11_PT_7_weights+y11_PT_8_weights+y11_PT_9_weights+y11_PT_10_weights+y11_PT_11_weights+y11_PT_12_weights+y11_PT_13_weights+y11_PT_14_weights+y11_PT_15_weights+y11_PT_16_weights+y11_PT_17_weights+y11_PT_18_weights+y11_PT_19_weights).max()*1.1
    ymin=0 # linear scale
    #ymin=min([x for x in (y11_PT_0_weights+y11_PT_1_weights+y11_PT_2_weights+y11_PT_3_weights+y11_PT_4_weights+y11_PT_5_weights+y11_PT_6_weights+y11_PT_7_weights+y11_PT_8_weights+y11_PT_9_weights+y11_PT_10_weights+y11_PT_11_weights+y11_PT_12_weights+y11_PT_13_weights+y11_PT_14_weights+y11_PT_15_weights+y11_PT_16_weights+y11_PT_17_weights+y11_PT_18_weights+y11_PT_19_weights) if x])/100. # log scale
    plt.gca().set_ylim(ymin,ymax)

    # Log/Linear scale for X-axis
    plt.gca().set_xscale("linear")
    #plt.gca().set_xscale("log",nonposx="clip")

    # Log/Linear scale for Y-axis
    plt.gca().set_yscale("linear")
    #plt.gca().set_yscale("log",nonposy="clip")

    # Legend
    plt.legend(bbox_to_anchor=(1.05,1), loc=2, borderaxespad=0.)

    # Saving the image
    plt.savefig('../../HTML/MadAnalysis5job_0/selection_10.png')
    plt.savefig('../../PDF/MadAnalysis5job_0/selection_10.png')
    plt.savefig('../../DVI/MadAnalysis5job_0/selection_10.eps')

# Running!
if __name__ == '__main__':
    selection_10()
